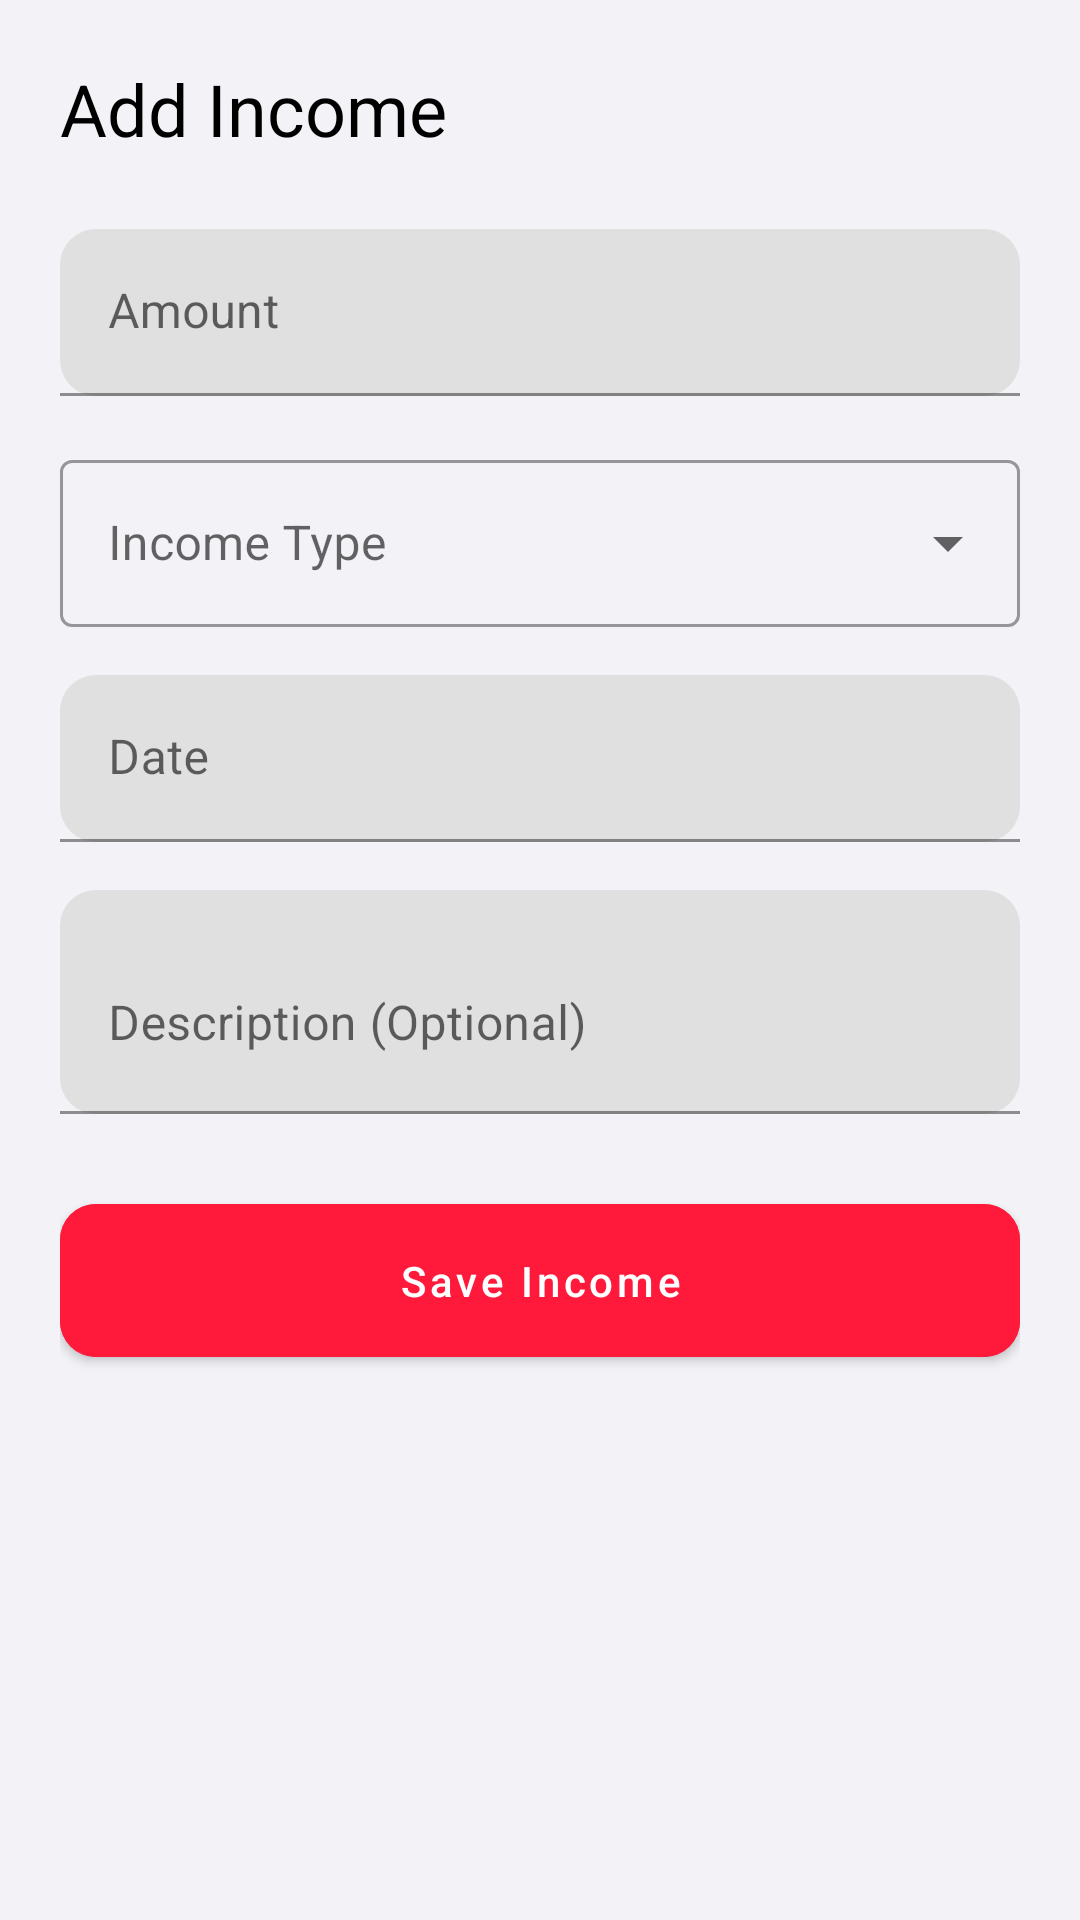

Reconstruct the res/layout file that produces this screen, plus the resources it refers to.
<!-- AndroidManifest.xml: application theme Theme.MaterialComponents.Light.NoActionBar -->
<!-- res/layout/activity_add_income.xml -->
<?xml version="1.0" encoding="utf-8"?>

<LinearLayout xmlns:android="http://schemas.android.com/apk/res/android"
    xmlns:app="http://schemas.android.com/apk/res-auto"
    android:layout_width="match_parent"
    android:layout_height="match_parent"
    android:orientation="vertical"
    android:padding="20dp"
    android:background="@color/background">

    <TextView
        android:layout_width="wrap_content"
        android:layout_height="wrap_content"
        android:text="Add Income"
        android:textSize="24sp"
        android:textColor="@color/text_primary"
        android:layout_marginBottom="24dp"/>

    <com.google.android.material.textfield.TextInputLayout
        android:layout_width="match_parent"
        android:layout_height="wrap_content"
        android:layout_marginBottom="16dp"
        app:boxCornerRadiusTopStart="12dp"
        app:boxCornerRadiusTopEnd="12dp"
        app:boxCornerRadiusBottomStart="12dp"
        app:boxCornerRadiusBottomEnd="12dp">

        <com.google.android.material.textfield.TextInputEditText
            android:id="@+id/etAmount"
            android:layout_width="match_parent"
            android:layout_height="wrap_content"
            android:hint="Amount"
            android:inputType="numberDecimal"/>
    </com.google.android.material.textfield.TextInputLayout>

    <com.google.android.material.textfield.TextInputLayout
        android:layout_width="match_parent"
        android:layout_height="wrap_content"
        android:layout_marginBottom="16dp"
        style="@style/Widget.MaterialComponents.TextInputLayout.OutlinedBox.ExposedDropdownMenu">

        <AutoCompleteTextView
            android:id="@+id/spinnerType"
            android:layout_width="match_parent"
            android:layout_height="wrap_content"
            android:hint="Income Type"
            android:inputType="none"/>
    </com.google.android.material.textfield.TextInputLayout>

    <com.google.android.material.textfield.TextInputLayout
        android:layout_width="match_parent"
        android:layout_height="wrap_content"
        android:layout_marginBottom="16dp"
        app:boxCornerRadiusTopStart="12dp"
        app:boxCornerRadiusTopEnd="12dp"
        app:boxCornerRadiusBottomStart="12dp"
        app:boxCornerRadiusBottomEnd="12dp">

        <com.google.android.material.textfield.TextInputEditText
            android:id="@+id/etDate"
            android:layout_width="match_parent"
            android:layout_height="wrap_content"
            android:hint="Date"
            android:focusable="false"
            android:clickable="true"/>
    </com.google.android.material.textfield.TextInputLayout>

    <com.google.android.material.textfield.TextInputLayout
        android:layout_width="match_parent"
        android:layout_height="wrap_content"
        android:layout_marginBottom="24dp"
        app:boxCornerRadiusTopStart="12dp"
        app:boxCornerRadiusTopEnd="12dp"
        app:boxCornerRadiusBottomStart="12dp"
        app:boxCornerRadiusBottomEnd="12dp">

        <com.google.android.material.textfield.TextInputEditText
            android:id="@+id/etDescription"
            android:layout_width="match_parent"
            android:layout_height="wrap_content"
            android:hint="Description (Optional)"
            android:inputType="textMultiLine"
            android:minLines="2"/>
    </com.google.android.material.textfield.TextInputLayout>

    <com.google.android.material.button.MaterialButton
        android:id="@+id/btnSave"
        android:layout_width="match_parent"
        android:layout_height="wrap_content"
        android:text="Save Income"
        android:textAllCaps="false"
        android:padding="16dp"
        app:cornerRadius="12dp"
        android:backgroundTint="@color/primary"/>
</LinearLayout>
<!-- resources referenced by this layout -->
<resources>
  <color name="background">#F2F2F7</color>
  <color name="primary">#FF1A3C</color>
  <color name="text_primary">#000000</color>
</resources>
